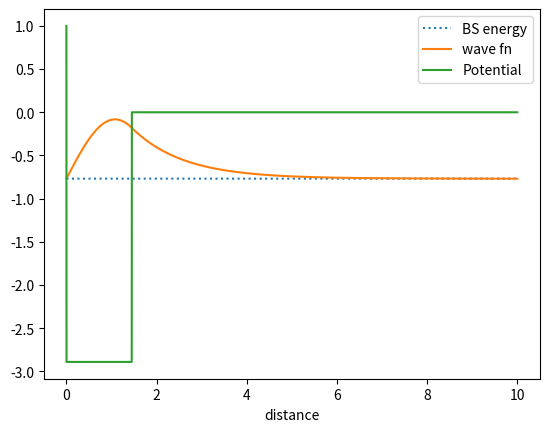

The script that saved this image:
#finding the solution the bound state energy using rk4 method
#first part of the problem c

import numpy as np
import matplotlib.pyplot as plt

a=1.45
def v_pot(x):
    v_op=[]
    for i in range(len(x)):
        if x[i]<a:
            v_op.append(-2.891)
        else:
            v_op.append(0)
    v_op[0]=1
    return v_op

e_arr = np.linspace(-0.74,-0.78,100)

y_min= 1000 #arbitrary large garbage value

e_min=-0.74
e_max=-0.78
while abs(y_min)>=0.001:
    #defining potential
    a=1.45
    def v(x):
        if x<a:
            return -2.891
        else:
            return 0
        

    # function of x at RHS
    #setting energy
    e=(e_min+e_max)/2

    def f(x,t):
        return (v(t)-e)*x
    # Initial conditions kept const for the rest of the problem
    ti = 0
    tf = 10
    x0 = 0.00
    v0 = 1 #arbitarary value just effect the normalization

    # Define the fourth-order Runge-Kutta method
    # N is the number of time division
    def runge_kutta(f,N):
        dt = (tf - ti) / N
        t = np.linspace(ti, tf, N)
        x = np.zeros(N)
        v = np.zeros(N)
        #initial conditions
        x[0] = x0 
        v[0] = v0
        for i in range(1, N):
            #the coefficients of rk 4 method
            # change in position is a linear function of v so the coeff are written accordingly
            # change in velocity depends on the positions
            k1x = dt * v[i-1]  
            k1v = dt * f(x[i-1],t[i-1])
            k2x = dt * (v[i-1] + 0.5 * k1v)
            k2v = dt * f(x[i-1] + 0.5 * k1x,t[i-1])
            k3x = dt * (v[i-1] + 0.5 * k2v)
            k3v = dt * f(x[i-1] + 0.5 * k2x,t[i-1])
            k4x = dt * (v[i-1] + k3v)
            k4v = dt * f(x[i-1] + k3x,t[i-1])

            x[i] = x[i-1] + (1/6) * (k1x + 2 * k2x + 2 * k3x + k4x) # change of position    
            #change of velocity depending on the position (k(n) are function of position)
            v[i] = v[i-1] + (1/6) * (k1v + 2 * k2v + 2 * k3v + k4v) 
        return t, x, v


    # Define the number of mesh points
    x, y, z = runge_kutta(f,10000)

    #finding the minimum energy and error
    
    if y[-1]<0:
        e_min = e
    elif y[-1]>0:
        e_max = e
    y_min=y[-1]

print(f'The energy value of the box potential = {e}')
plt.plot(x,np.ones_like(x)*e,ls=":",label='BS energy')
plt.plot(x,(y+np.ones_like(x)*e),label='wave fn')
plt.plot(x,v_pot(x),label='Potential')
plt.xlabel('distance')
plt.legend()
plt.show()